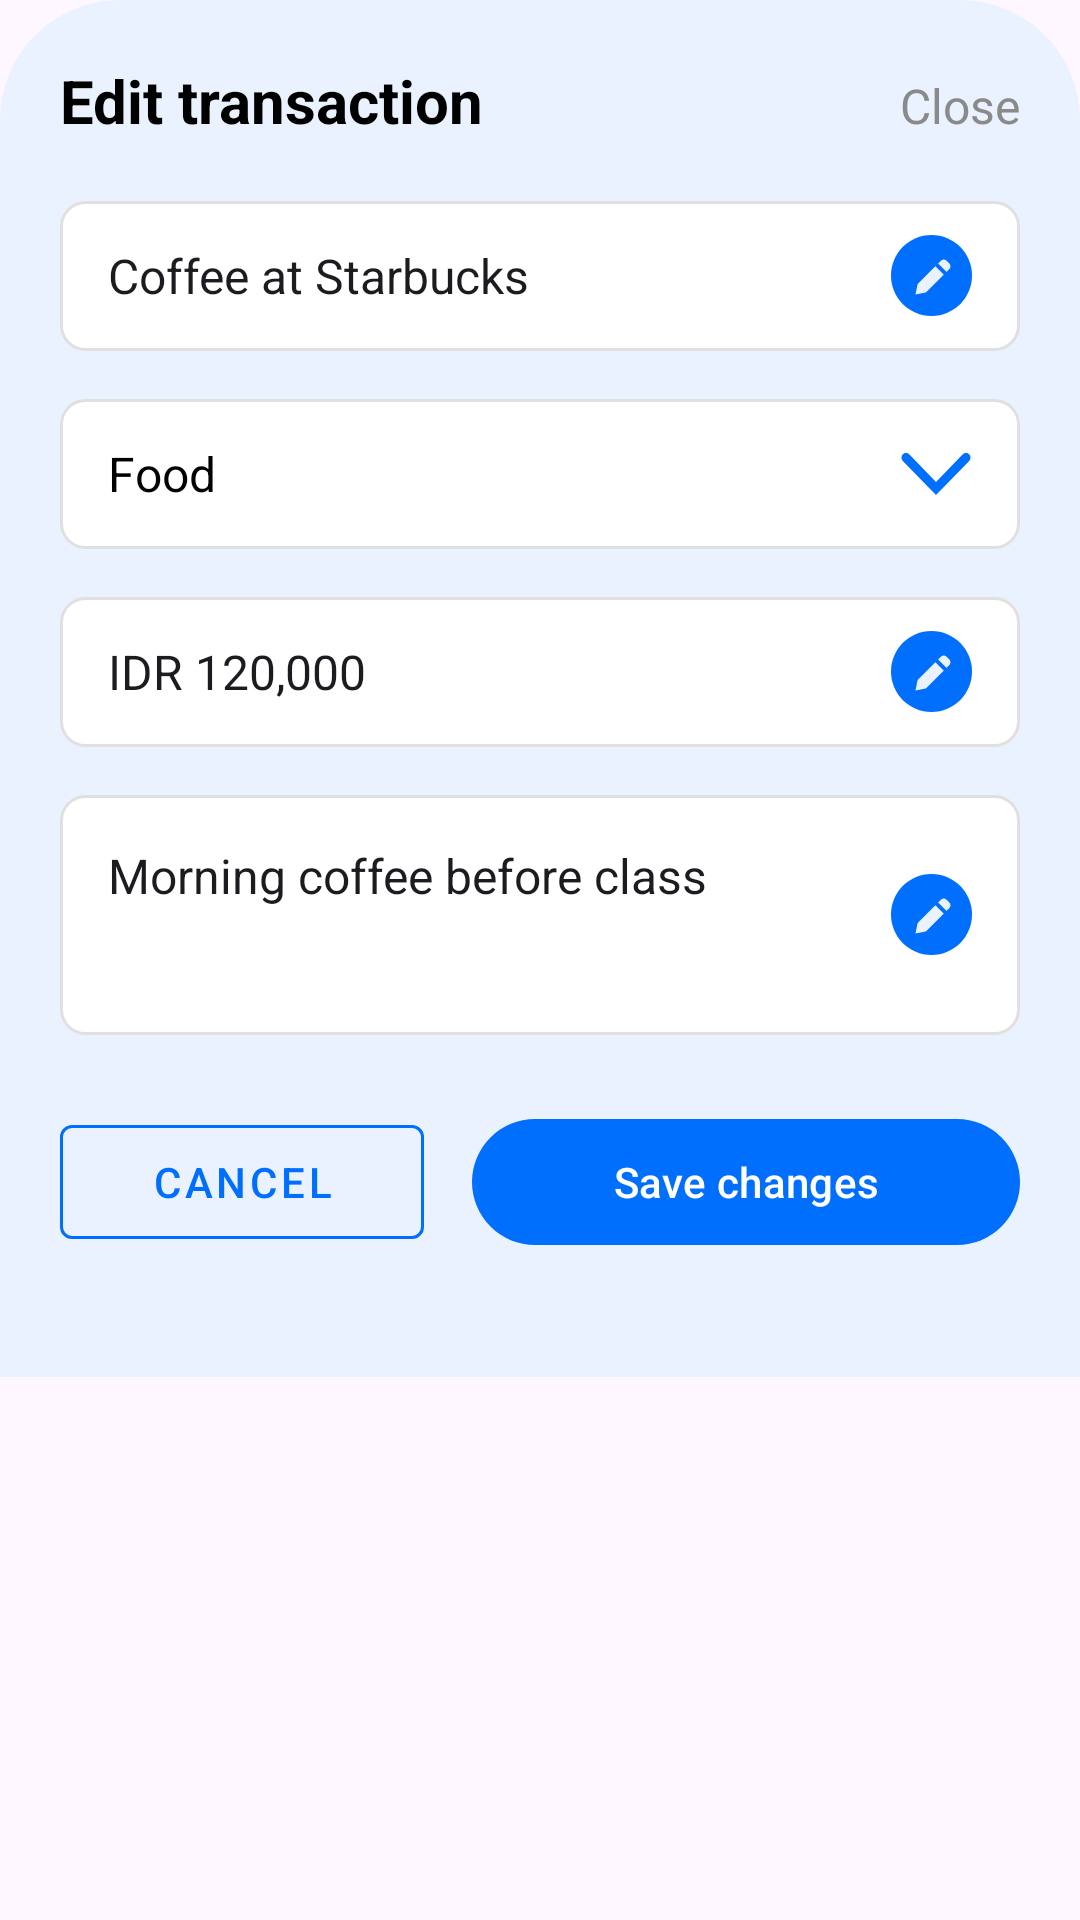

Write the Android layout XML for this screen, with the resource values it uses.
<!-- AndroidManifest.xml: application theme Theme.NgiritinApp -->
<!-- res/layout/bottom_sheet_edit_transaction.xml -->
<?xml version="1.0" encoding="utf-8"?>
<androidx.coordinatorlayout.widget.CoordinatorLayout
    xmlns:android="http://schemas.android.com/apk/res/android"
    xmlns:app="http://schemas.android.com/apk/res-auto"
    android:layout_width="match_parent"
    android:layout_height="match_parent">

    <androidx.constraintlayout.widget.ConstraintLayout
        android:id="@+id/bottomSheetContainer"
        android:layout_width="match_parent"
        android:layout_height="wrap_content"
        android:background="@drawable/bg_bottom_sheet"
        android:paddingTop="20dp"
        android:paddingBottom="20dp">

        <TextView
            android:id="@+id/tvTitle"
            android:layout_width="wrap_content"
            android:layout_height="wrap_content"
            android:layout_marginStart="20dp"
            android:text="Edit transaction"
            android:textSize="20sp"
            android:textStyle="bold"
            android:textColor="@color/black"
            app:layout_constraintStart_toStartOf="parent"
            app:layout_constraintTop_toTopOf="parent" />

        <TextView
            android:id="@+id/btnClose"
            android:layout_width="wrap_content"
            android:layout_height="wrap_content"
            android:layout_marginEnd="20dp"
            android:text="Close"
            android:textSize="16sp"
            android:textColor="@color/gray"
            app:layout_constraintBaseline_toBaselineOf="@id/tvTitle"
            app:layout_constraintEnd_toEndOf="parent" />

        <androidx.core.widget.NestedScrollView
            android:layout_width="match_parent"
            android:layout_height="wrap_content"
            android:layout_marginTop="20dp"
            app:layout_constraintTop_toBottomOf="@id/tvTitle"
            app:layout_constraintBottom_toBottomOf="parent">

            <LinearLayout
                android:layout_width="match_parent"
                android:layout_height="wrap_content"
                android:orientation="vertical"
                android:paddingHorizontal="20dp"
                android:paddingBottom="20dp">

                <EditText
                    android:id="@+id/etTitle"
                    android:layout_width="match_parent"
                    android:layout_height="50dp"
                    android:background="@drawable/bg_input_field"
                    android:paddingHorizontal="16dp"
                    android:text="Coffee at Starbucks"
                    android:textSize="16sp"
                    android:drawableEnd="@drawable/ic_edit"
                    android:layout_marginBottom="16dp"/>
                <LinearLayout
                    android:id="@+id/btnSelectCategory"
                    android:layout_width="match_parent"
                    android:layout_height="50dp"
                    android:background="@drawable/bg_input_field"
                    android:gravity="center_vertical"
                    android:paddingHorizontal="16dp"
                    android:orientation="horizontal"
                    android:layout_marginBottom="16dp">

                    <TextView
                        android:layout_width="0dp"
                        android:layout_height="wrap_content"
                        android:layout_weight="1"
                        android:text="Food"
                        android:textSize="16sp"
                        android:textColor="@color/black"/>

                    <ImageView
                        android:layout_width="24dp"
                        android:layout_height="24dp"
                        android:src="@drawable/ic_expand_more" />
                </LinearLayout>

                <EditText
                    android:id="@+id/etAmount"
                    android:layout_width="match_parent"
                    android:layout_height="50dp"
                    android:background="@drawable/bg_input_field"
                    android:paddingHorizontal="16dp"
                    android:text="IDR 120,000"
                    android:inputType="number"
                    android:textSize="16sp"
                    android:drawableEnd="@drawable/ic_edit"
                    android:layout_marginBottom="16dp"/>

                <EditText
                    android:id="@+id/etNote"
                    android:layout_width="match_parent"
                    android:layout_height="wrap_content"
                    android:minHeight="80dp"
                    android:background="@drawable/bg_input_field"
                    android:padding="16dp"
                    android:text="Morning coffee before class"
                    android:gravity="top|start"
                    android:textSize="16sp"
                    android:drawableEnd="@drawable/ic_edit"
                    android:layout_marginBottom="24dp"/>

                <LinearLayout
                    android:layout_width="match_parent"
                    android:layout_height="wrap_content"
                    android:orientation="horizontal">

                    <com.google.android.material.button.MaterialButton
                        android:id="@+id/btnCancel"
                        style="@style/Widget.MaterialComponents.Button.OutlinedButton"
                        android:layout_width="0dp"
                        android:layout_height="50dp"
                        android:layout_weight="1"
                        android:text="Cancel"
                        android:layout_marginEnd="8dp"
                        app:strokeColor="@color/primary_blue"
                        android:textColor="@color/primary_blue"
                        app:rippleColor="@color/light_gray"/>

                    <com.google.android.material.button.MaterialButton
                        android:id="@+id/btnSave"
                        android:layout_width="0dp"
                        android:layout_height="50dp"
                        android:layout_weight="1.5"
                        android:text="Save changes"
                        app:backgroundTint="@color/primary_blue"
                        android:layout_marginStart="8dp"/>
                </LinearLayout>

            </LinearLayout>
        </androidx.core.widget.NestedScrollView>
    </androidx.constraintlayout.widget.ConstraintLayout>
</androidx.coordinatorlayout.widget.CoordinatorLayout>
<!-- resources referenced by this layout -->
<resources>
  <color name="black">#FF000000</color>
  <color name="gray">#8A8A8A</color>
  <color name="light_gray">#EAF2FF</color>
  <color name="primary_blue">#006FFD</color>
  <!-- drawable bg_bottom_sheet (drawable) -->
  <?xml version="1.0" encoding="utf-8"?>
  <shape xmlns:android="http://schemas.android.com/apk/res/android">
      <solid android:color="@color/light_gray"/>
      <corners android:topLeftRadius="40dp" android:topRightRadius="40dp"/>
  </shape>
  <!-- drawable bg_input_field (drawable) -->
  <shape xmlns:android="http://schemas.android.com/apk/res/android">
      <solid android:color="@color/white"/>
      <corners android:radius="8dp"/>
      <stroke android:width="1dp" android:color="#E0E0E0"/> </shape>
  <!-- drawable ic_edit (drawable) -->
  <vector xmlns:android="http://schemas.android.com/apk/res/android"
      android:width="27dp"
      android:height="27dp"
      android:viewportWidth="27"
      android:viewportHeight="27">
    <path
        android:pathData="M27,13.5C27,20.956 20.956,27 13.5,27C6.044,27 0,20.956 0,13.5C0,6.044 6.044,0 13.5,0C20.956,0 27,6.044 27,13.5Z"
        android:fillColor="#006FFD"/>
    <group>
      <clip-path
          android:pathData="M11.749,19.022L17.583,13.188L14.812,10.417L8.978,16.251C8.898,16.331 8.841,16.432 8.813,16.542L8.167,19.833L11.457,19.187C11.568,19.159 11.669,19.102 11.749,19.022ZM19.466,11.305C19.701,11.07 19.833,10.75 19.833,10.417C19.833,10.085 19.701,9.765 19.466,9.53L18.47,8.534C18.235,8.299 17.916,8.167 17.583,8.167C17.25,8.167 16.93,8.299 16.695,8.534L15.699,9.53L18.47,12.301L19.466,11.305Z"/>
      <path
          android:pathData="M7,7h14v14h-14z"
          android:fillColor="#EAF2FF"/>
    </group>
  </vector>
  <!-- drawable ic_expand_more (drawable) -->
  <vector xmlns:android="http://schemas.android.com/apk/res/android"
      android:width="16dp"
      android:height="16dp"
      android:viewportWidth="16"
      android:viewportHeight="16">
    <group>
      <clip-path
          android:pathData="M15.373,3.634C14.983,3.233 14.35,3.233 13.959,3.634L8,9.76L2.041,3.634C1.65,3.233 1.017,3.233 0.627,3.634C0.236,4.036 0.236,4.687 0.627,5.088L8,12.667L15.373,5.088C15.764,4.687 15.764,4.036 15.373,3.634Z"
          android:fillType="evenOdd"/>
      <path
          android:pathData="M0,-0.001h15.999v16h-15.999z"
          android:fillColor="#006FFD"/>
    </group>
  </vector>
  <style name="Theme.NgiritinApp" parent="Base.Theme.NgiritinApp" />
  <color name="white">#FFFFFFFF</color>
  <style name="Base.Theme.NgiritinApp" parent="Theme.Material3.DayNight.NoActionBar">
          
          
      </style>
</resources>
